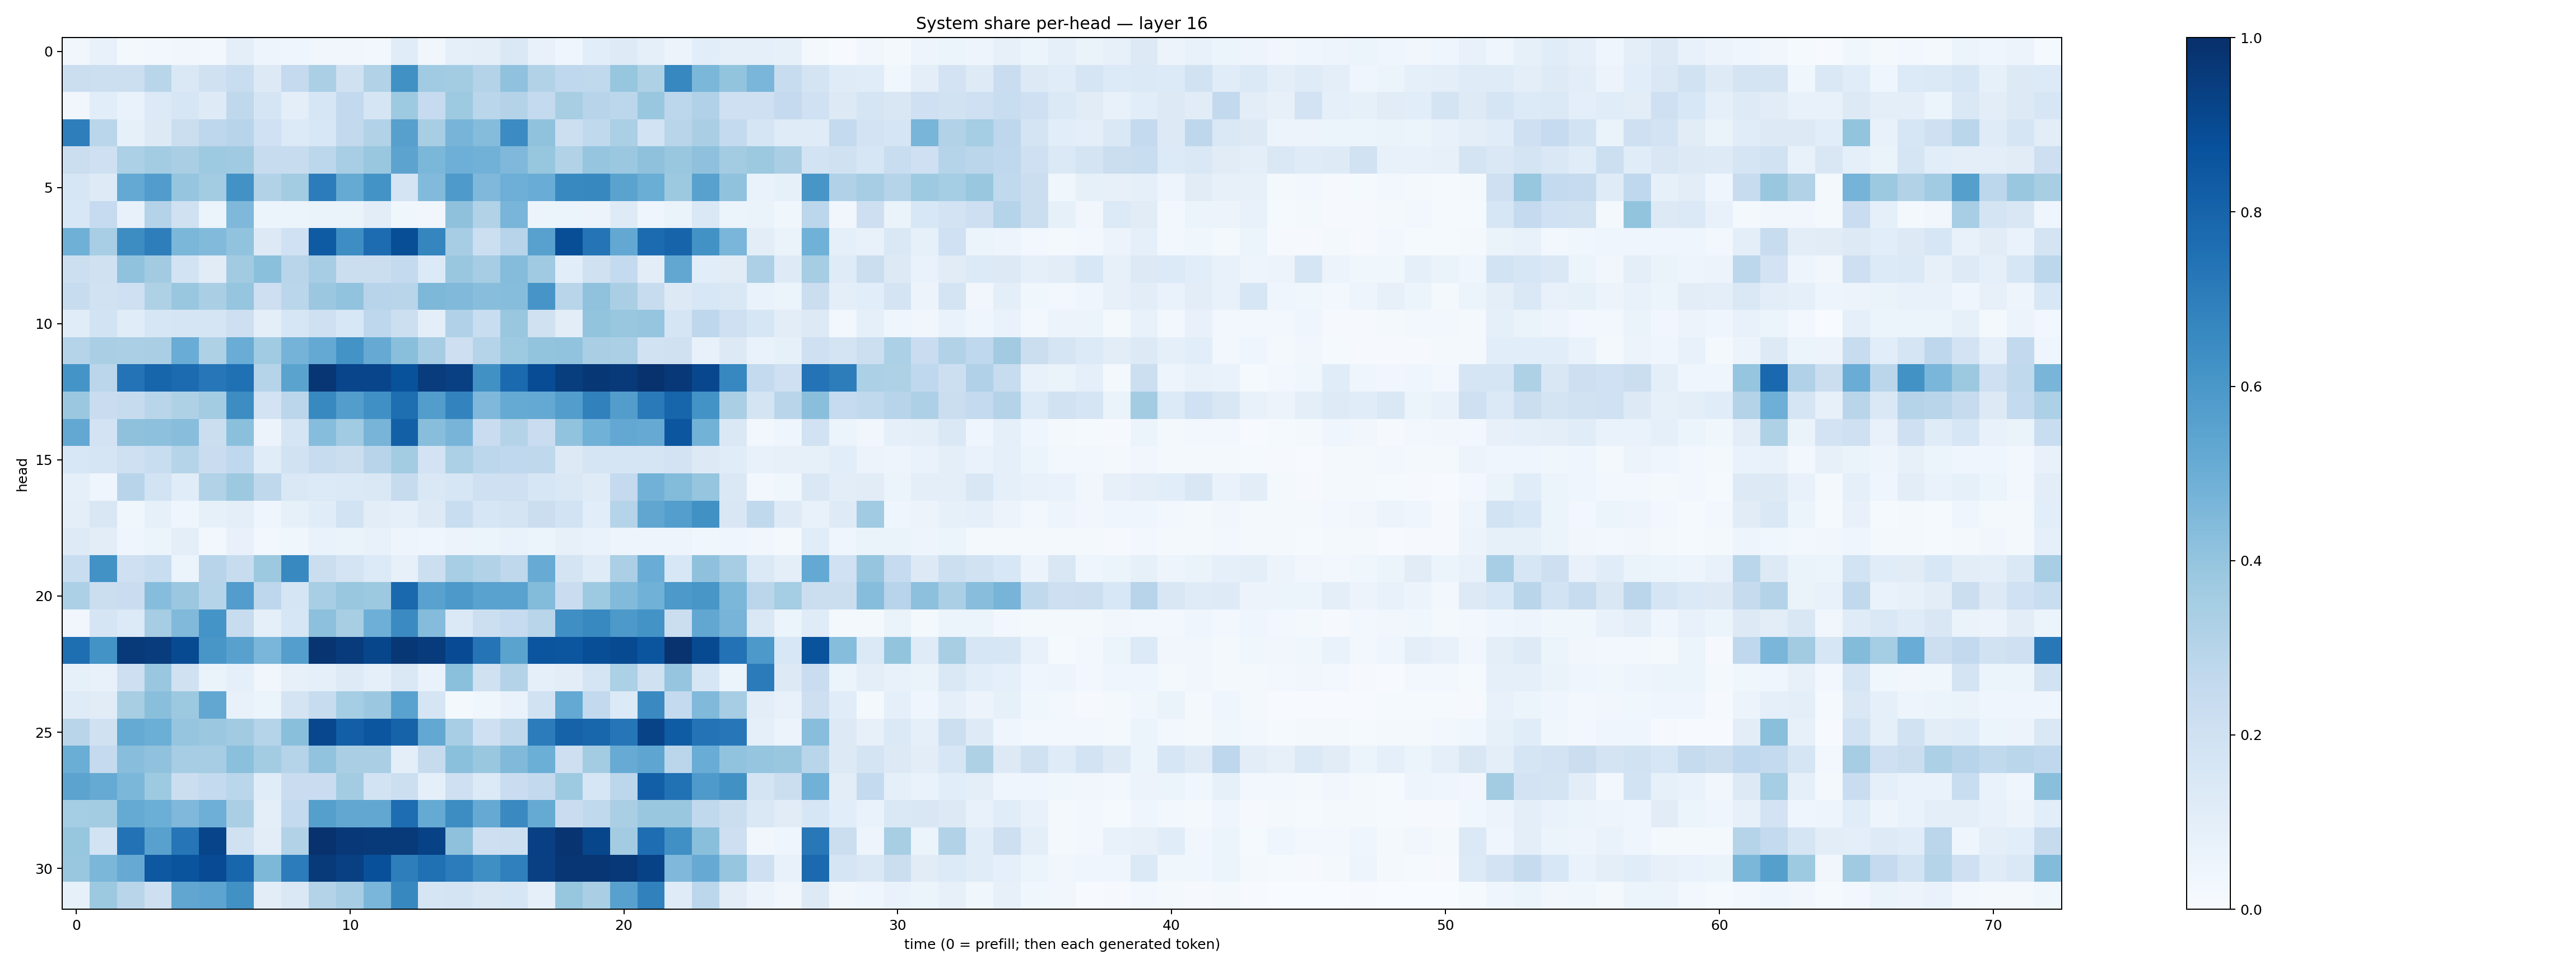

The data file committed next to this chart (first rows):
0.03292544, 0.0736799, 0.017009117, 0.02958546, 0.032654162, 0.027150923, 0.101022765, 0.04778679, 0.04540803, 0.032109953, 0.031265628, 0.025520729, 0.115967706, 0.03136166, 0.08596214, 0.09536412, 0.14298384, 0.076032095, 0.044327155, 0.1074158, 0.124326006, 0.09207927, 0.05487926, 0.10612665
0.2228, 0.216, 0.215, 0.2917, 0.1482, 0.1955, 0.2335, 0.1254, 0.2539, 0.3335, 0.1988, 0.3128, 0.627, 0.3654, 0.356, 0.3083, 0.4098, 0.311, 0.2661, 0.264, 0.3914, 0.3235, 0.6649, 0.4582
0.03364, 0.1071, 0.06909, 0.1359, 0.1573, 0.1234, 0.2731, 0.167, 0.09996, 0.1604, 0.2582, 0.168, 0.3745, 0.2485, 0.3746, 0.2872, 0.3051, 0.256, 0.3416, 0.2962, 0.2788, 0.3842, 0.2791, 0.3199
0.6965, 0.2869, 0.08257, 0.1261, 0.2217, 0.2747, 0.2951, 0.202, 0.1359, 0.1559, 0.2597, 0.3128, 0.5597, 0.343, 0.4709, 0.4353, 0.646, 0.4083, 0.2168, 0.2652, 0.3358, 0.1869, 0.2921, 0.3391
0.2204, 0.207, 0.3287, 0.3589, 0.3369, 0.3727, 0.3694, 0.2389, 0.2363, 0.2792, 0.3466, 0.3842, 0.5463, 0.4597, 0.4959, 0.4811, 0.4514, 0.3916, 0.3132, 0.3949, 0.3815, 0.4134, 0.3835, 0.4115
0.1601, 0.1232, 0.523, 0.578, 0.3971, 0.3569, 0.6219, 0.3089, 0.3577, 0.7054, 0.5172, 0.6183, 0.1754, 0.4425, 0.5863, 0.4504, 0.4941, 0.5042, 0.6583, 0.6621, 0.5479, 0.5037, 0.3756, 0.5584
0.1534, 0.2486, 0.07564, 0.3066, 0.1961, 0.05978, 0.4502, 0.05444, 0.05235, 0.06394, 0.06474, 0.1025, 0.03735, 0.03388, 0.4139, 0.3136, 0.4669, 0.05216, 0.05951, 0.05588, 0.1219, 0.04433, 0.06293, 0.1441
0.4885, 0.3451, 0.6427, 0.6964, 0.4593, 0.4443, 0.4055, 0.1306, 0.2006, 0.8344, 0.6379, 0.769, 0.8832, 0.6681, 0.3484, 0.2173, 0.2935, 0.5572, 0.8859, 0.7367, 0.5254, 0.7696, 0.7997, 0.6224
0.2152, 0.1969, 0.4087, 0.3596, 0.1859, 0.1095, 0.3628, 0.4195, 0.2926, 0.3512, 0.2232, 0.2218, 0.2552, 0.1329, 0.3861, 0.3488, 0.4371, 0.3696, 0.1069, 0.196, 0.2567, 0.1023, 0.5275, 0.1082
0.2363, 0.1933, 0.2041, 0.3228, 0.3839, 0.3397, 0.3956, 0.212, 0.2866, 0.3821, 0.4039, 0.2967, 0.2918, 0.4547, 0.4466, 0.4285, 0.4316, 0.6071, 0.2926, 0.4089, 0.3393, 0.2364, 0.1275, 0.1555
0.1164, 0.1841, 0.1162, 0.1634, 0.1644, 0.1681, 0.2109, 0.09773, 0.1639, 0.2036, 0.1525, 0.2749, 0.2154, 0.09445, 0.3167, 0.2335, 0.3869, 0.1961, 0.1029, 0.4, 0.3887, 0.3964, 0.1643, 0.2773
0.3009, 0.3384, 0.3354, 0.3374, 0.5061, 0.3231, 0.5044, 0.3658, 0.4735, 0.5197, 0.6209, 0.5149, 0.4237, 0.3487, 0.2127, 0.2973, 0.3733, 0.3996, 0.4054, 0.3363, 0.3326, 0.1898, 0.1976, 0.07624
0.6171, 0.2849, 0.7387, 0.7938, 0.7714, 0.7227, 0.751, 0.2975, 0.5495, 0.9727, 0.9175, 0.917, 0.8685, 0.9495, 0.9361, 0.6286, 0.7735, 0.89, 0.9463, 0.9716, 0.9629, 0.9904, 0.9656, 0.9067
0.3827, 0.2297, 0.2433, 0.2919, 0.3207, 0.3563, 0.6422, 0.1801, 0.2841, 0.6592, 0.5733, 0.6319, 0.7616, 0.5729, 0.6768, 0.4523, 0.5157, 0.5228, 0.571, 0.6861, 0.5716, 0.7133, 0.7943, 0.6191
0.5269, 0.1819, 0.4131, 0.4142, 0.4297, 0.2256, 0.42, 0.05829, 0.1685, 0.4314, 0.3666, 0.4714, 0.8164, 0.4261, 0.4722, 0.228, 0.3058, 0.2302, 0.4047, 0.4868, 0.5235, 0.5153, 0.8538, 0.4798
0.1541, 0.1694, 0.2046, 0.2312, 0.3008, 0.2279, 0.2664, 0.1146, 0.1903, 0.2402, 0.2246, 0.2931, 0.3587, 0.1832, 0.332, 0.2797, 0.2664, 0.2728, 0.1324, 0.1712, 0.1662, 0.1715, 0.1822, 0.1275
0.09269, 0.03962, 0.2935, 0.1858, 0.1152, 0.3135, 0.3765, 0.2706, 0.1408, 0.1329, 0.1387, 0.1467, 0.2427, 0.148, 0.1629, 0.2094, 0.2035, 0.1584, 0.1443, 0.12, 0.2502, 0.483, 0.4379, 0.397
0.09852, 0.1494, 0.0389, 0.08245, 0.04665, 0.08375, 0.0981, 0.04164, 0.08511, 0.1166, 0.1863, 0.1046, 0.08717, 0.1323, 0.233, 0.1601, 0.1792, 0.2249, 0.1863, 0.1093, 0.2995, 0.5325, 0.5682, 0.6269
0.122, 0.1023, 0.04539, 0.06152, 0.09456, 0.02389, 0.07265, 0.02855, 0.03866, 0.06902, 0.06483, 0.07481, 0.04887, 0.04025, 0.05515, 0.05881, 0.06792, 0.06124, 0.07972, 0.06773, 0.04974, 0.04689, 0.04729, 0.03778
0.2314, 0.6222, 0.2101, 0.2316, 0.06074, 0.2954, 0.2375, 0.3782, 0.6597, 0.2212, 0.1786, 0.1352, 0.07909, 0.2162, 0.3474, 0.3147, 0.2719, 0.5103, 0.174, 0.1201, 0.334, 0.5064, 0.1524, 0.4103
0.3287, 0.2232, 0.23, 0.4319, 0.382, 0.297, 0.5715, 0.2766, 0.1683, 0.3458, 0.3874, 0.3789, 0.7811, 0.5522, 0.5915, 0.553, 0.554, 0.4398, 0.2283, 0.3729, 0.4453, 0.4867, 0.5904, 0.6043
0.0322, 0.1669, 0.1343, 0.3506, 0.4461, 0.6165, 0.2355, 0.09103, 0.1565, 0.4141, 0.3421, 0.4951, 0.65, 0.4336, 0.14, 0.2165, 0.2498, 0.2918, 0.6345, 0.6583, 0.5924, 0.6196, 0.2221, 0.5279
0.7597, 0.6206, 0.9634, 0.9495, 0.8948, 0.6043, 0.5577, 0.4641, 0.5703, 0.9782, 0.957, 0.9119, 0.9708, 0.9556, 0.8914, 0.7346, 0.5493, 0.8587, 0.8551, 0.8866, 0.8979, 0.8576, 0.9859, 0.8968
0.0833, 0.07366, 0.2128, 0.3858, 0.1974, 0.06314, 0.08889, 0.03497, 0.08061, 0.0933, 0.1222, 0.08837, 0.1437, 0.0682, 0.4202, 0.1981, 0.3065, 0.09268, 0.1036, 0.1704, 0.3293, 0.1987, 0.3982, 0.1631
0.1188, 0.1098, 0.3401, 0.4224, 0.3758, 0.5299, 0.07569, 0.05958, 0.1792, 0.2399, 0.353, 0.3791, 0.5515, 0.166, 0.0191, 0.03605, 0.06919, 0.1906, 0.5233, 0.2604, 0.1354, 0.6558, 0.2576, 0.4466
0.2905, 0.1955, 0.5163, 0.4982, 0.3966, 0.381, 0.3628, 0.3018, 0.4233, 0.9101, 0.8182, 0.8523, 0.8043, 0.5252, 0.3474, 0.2078, 0.2729, 0.7058, 0.8041, 0.7917, 0.7276, 0.9252, 0.8297, 0.7396
0.5015, 0.2519, 0.428, 0.4086, 0.3492, 0.3494, 0.419, 0.3584, 0.3027, 0.403, 0.3389, 0.3381, 0.1011, 0.2459, 0.4207, 0.383, 0.4455, 0.4968, 0.2118, 0.3565, 0.5092, 0.5377, 0.2844, 0.5051
0.5451, 0.5189, 0.4595, 0.3716, 0.2256, 0.2578, 0.2874, 0.1154, 0.227, 0.2285, 0.3588, 0.1838, 0.2151, 0.09104, 0.2094, 0.1351, 0.2296, 0.2614, 0.3736, 0.1606, 0.2805, 0.8188, 0.7483, 0.5883
0.3516, 0.3582, 0.5165, 0.4969, 0.4497, 0.4951, 0.3368, 0.09876, 0.2553, 0.5653, 0.5292, 0.5302, 0.7628, 0.5183, 0.6426, 0.5122, 0.654, 0.5179, 0.2286, 0.262, 0.3368, 0.3859, 0.3853, 0.2634
0.3924, 0.1846, 0.7441, 0.5563, 0.7312, 0.9186, 0.1982, 0.1049, 0.3086, 0.9901, 0.9652, 0.9597, 0.9636, 0.9287, 0.4115, 0.2128, 0.2164, 0.9355, 0.9795, 0.9102, 0.3569, 0.7654, 0.6301, 0.4254
0.3892, 0.4603, 0.5129, 0.8459, 0.8618, 0.8932, 0.7924, 0.4565, 0.7067, 0.964, 0.9361, 0.8773, 0.6979, 0.7511, 0.7059, 0.6343, 0.6897, 0.9368, 0.9743, 0.9743, 0.9664, 0.9282, 0.4519, 0.5121
0.085, 0.3788, 0.2892, 0.2128, 0.5316, 0.5408, 0.6269, 0.1019, 0.1461, 0.3053, 0.3479, 0.4648, 0.6608, 0.1699, 0.1763, 0.1486, 0.1615, 0.09206, 0.3922, 0.3389, 0.5566, 0.6839, 0.1189, 0.2777
